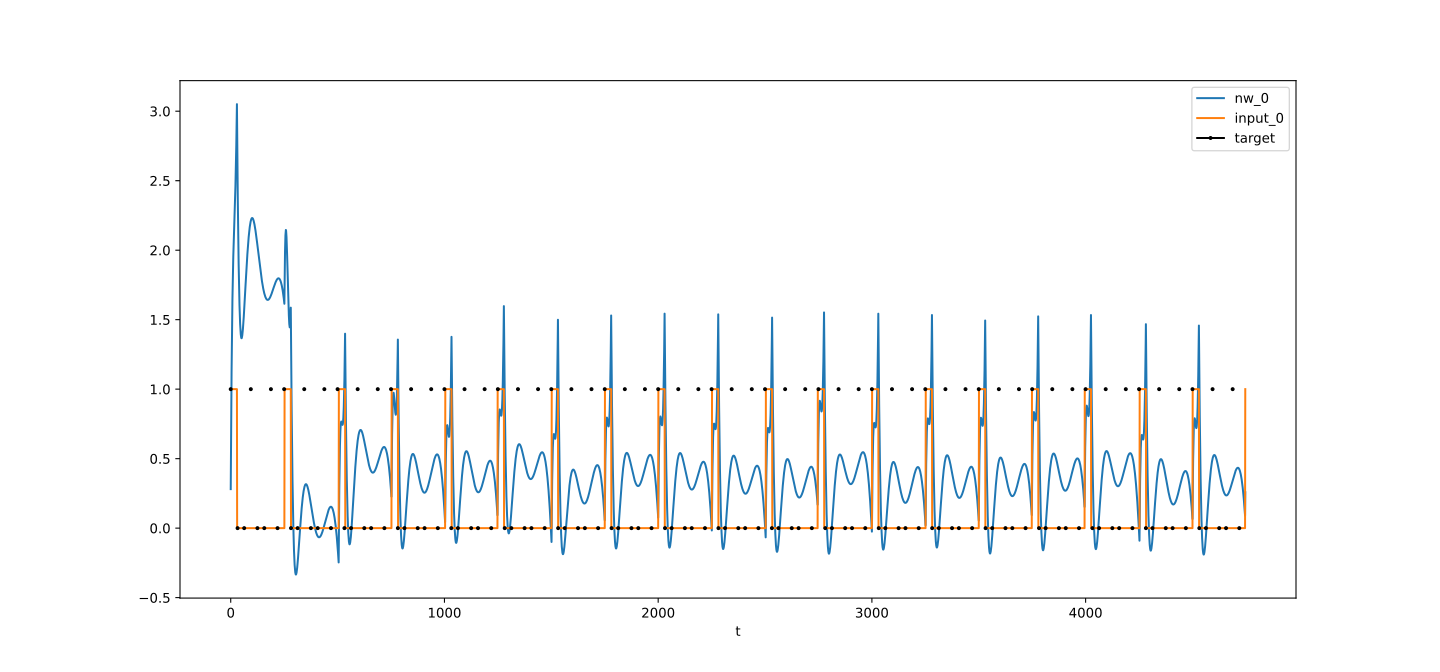

Source data for this figure (header and first rows):
t, nw_0, target_0, input_0
0, 0.2809, 1, 1
1, 0.5322, , 1
2, 0.7563, , 1
3, 0.9553, , 1
4, 1.131, , 1
5, 1.287, , 1
6, 1.424, , 1
7, 1.544, , 1
8, 1.649, , 1
9, 1.741, , 1
10, 1.822, , 1
11, 1.893, , 1
12, 1.956, , 1
13, 2.013, , 1
14, 2.066, , 1
15, 2.114, , 1
16, 2.161, , 1
17, 2.207, , 1
18, 2.252, , 1
19, 2.3, , 1
20, 2.35, , 1
21, 2.403, , 1
22, 2.461, , 1
23, 2.524, , 1
24, 2.593, , 1
25, 2.668, , 1
26, 2.751, , 1
27, 2.842, , 1
28, 2.942, , 1
29, 3.051, , 1
30, 2.858, , 0
31, 2.681, , 0
32, 2.519, 0, 0
33, 2.37, , 0
34, 2.235, , 0
35, 2.113, , 0
36, 2.002, , 0
37, 1.903, , 0
38, 1.814, , 0
39, 1.735, , 0
40, 1.666, , 0
41, 1.605, , 0
42, 1.552, , 0
43, 1.507, , 0
44, 1.47, , 0
45, 1.438, , 0
46, 1.413, , 0
47, 1.394, , 0
48, 1.38, , 0
49, 1.371, , 0
50, 1.367, , 0
51, 1.367, , 0
52, 1.37, , 0
53, 1.377, , 0
54, 1.387, , 0
55, 1.4, , 0
56, 1.415, , 0
57, 1.433, , 0
58, 1.453, , 0
59, 1.474, , 0
... 4,688 more rows
